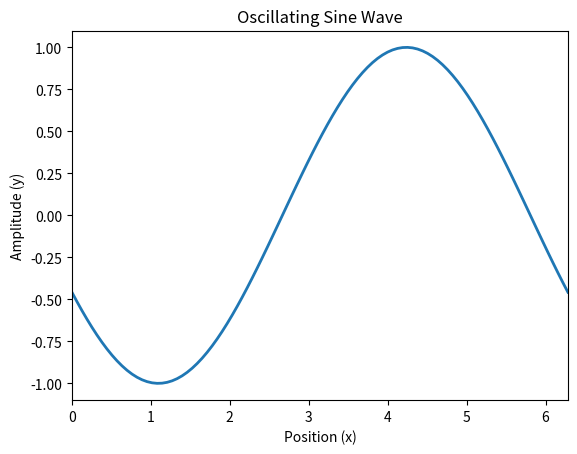

The script that saved this image:
import numpy as np
import matplotlib.pyplot as plt
from matplotlib.animation import FuncAnimation

# 1. Setup the figure and axes
fig, ax = plt.subplots()
# Set limits to make sure the oscillation fits and is centered
ax.set_xlim(0, 2 * np.pi)
ax.set_ylim(-1.1, 1.1)
ax.set_title("Oscillating Sine Wave")
ax.set_xlabel("Position (x)")
ax.set_ylabel("Amplitude (y)")

# Initialize the line plot (line,) is needed for blitting
line, = ax.plot([], [], lw=2)

# Data for the wave
x = np.linspace(0, 2 * np.pi, 100)

# 2. Initialization function (returns the line object)
def init():
    line.set_data([], [])
    return line,

# 3. Animation function (updates the line object for each frame)
def animate(frame):
    # Create an oscillating wave by shifting the phase based on the frame number
    # frame / 10.0 controls the speed of the oscillation
    y = np.sin(x + frame / 10.0)
    line.set_data(x, y)
    return line,

# 4. Create the animation
# frames=100 sets the number of frames
# interval=50 means 50ms per frame (20 frames per second)
ani = FuncAnimation(
    fig,
    animate,
    init_func=init,
    frames=100,
    interval=50,
    blit=True
)

# 5. Save the animation as a GIF
ani.save('oscillating_wave.gif', writer='pillow', fps=20, dpi=100)

# The figure is closed to prevent it from displaying during execution
plt.close(fig)
